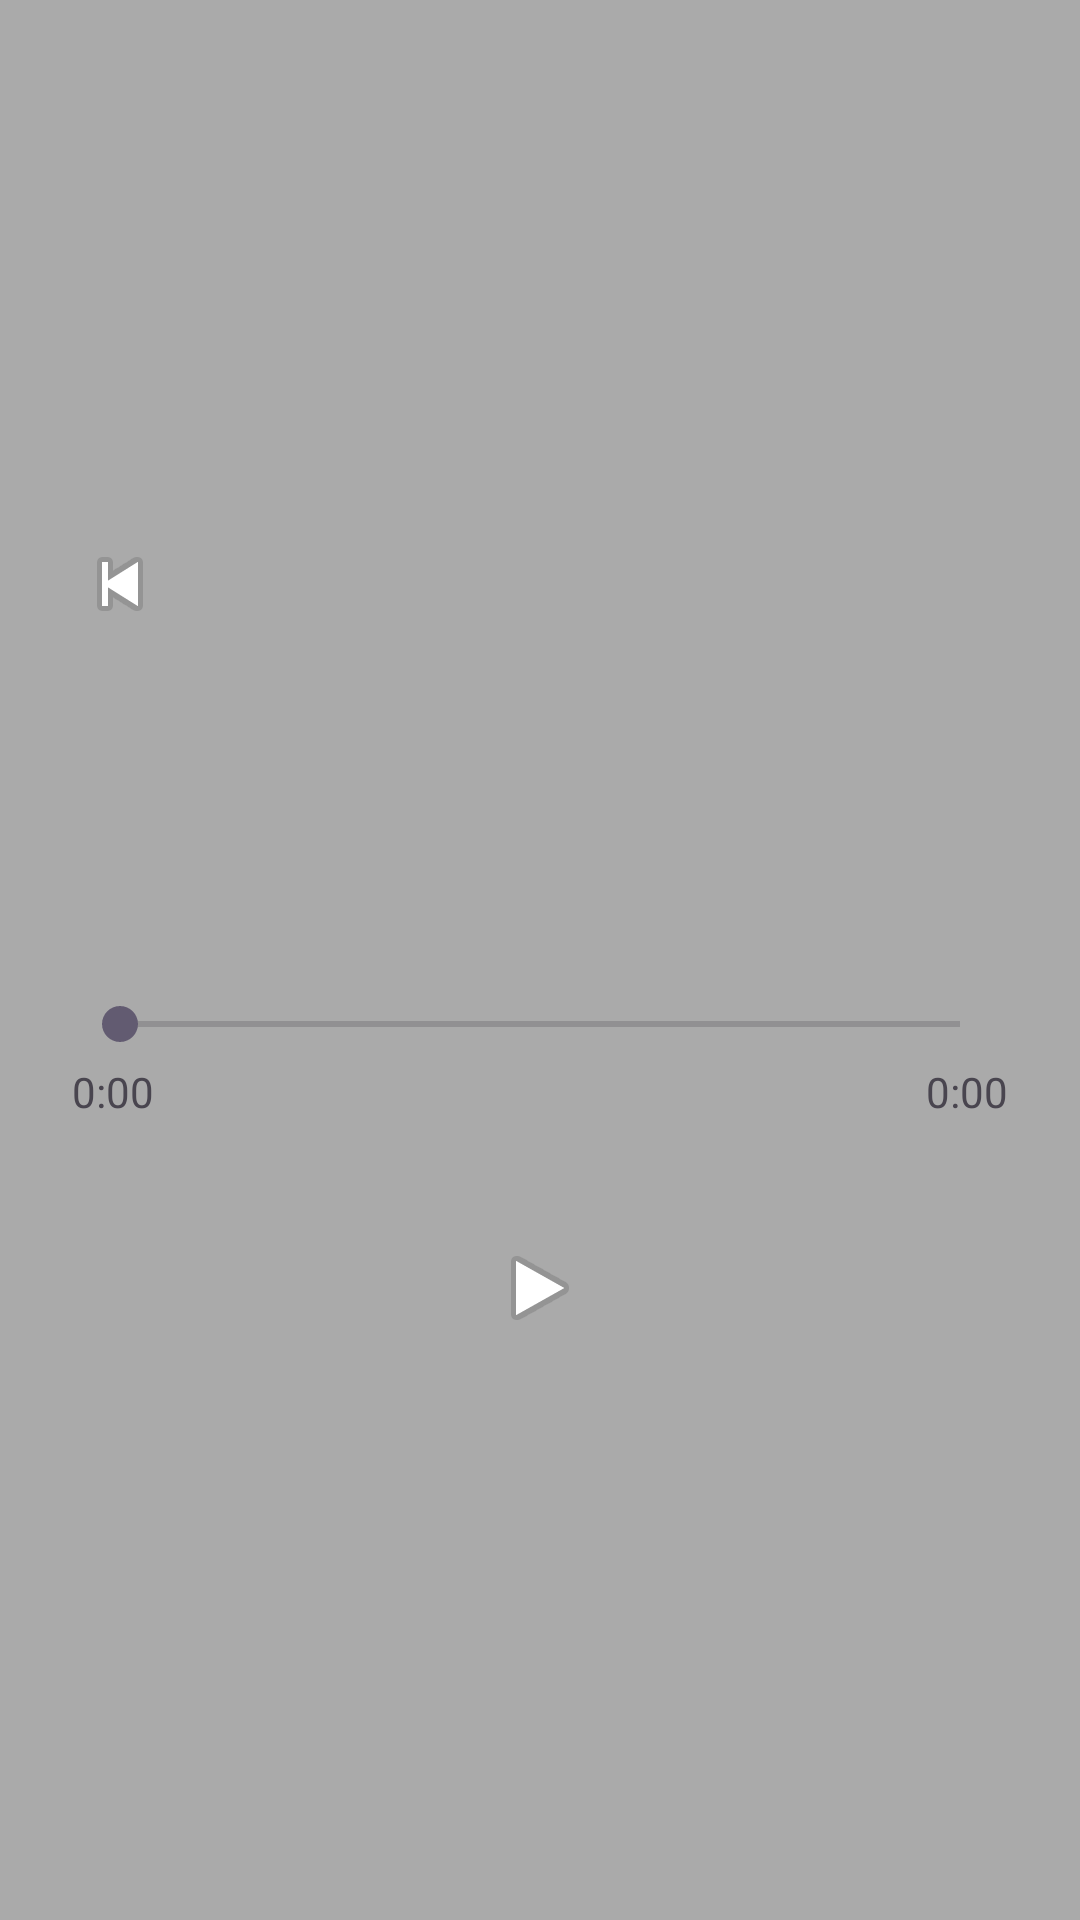

Produce the Android XML layout that renders to this screen, including the resource entries it uses.
<!-- AndroidManifest.xml: application theme Theme.SimpleMusicPlayer -->
<!-- res/layout/activity_online_player.xml -->
<?xml version="1.0" encoding="utf-8"?>
<LinearLayout xmlns:android="http://schemas.android.com/apk/res/android"
    android:layout_width="match_parent"
    android:layout_height="match_parent"
    android:orientation="vertical"
    android:padding="24dp"
    android:gravity="center">

    <ImageButton
        android:id="@+id/btnBack"
        android:layout_width="wrap_content"
        android:layout_height="wrap_content"
        android:layout_gravity="start"
        android:layout_alignParentStart="true"
        android:src="@android:drawable/ic_media_previous"
        android:background="?attr/selectableItemBackgroundBorderless" />

    <TextView
        android:id="@+id/songTitle"
        android:layout_width="match_parent"
        android:layout_height="wrap_content"
        android:textSize="22sp"
        android:textStyle="bold"
        android:gravity="center"
        android:layout_marginTop="32dp"
        android:singleLine="true"
        android:ellipsize="marquee"
        android:marqueeRepeatLimit="marquee_forever"
        android:focusable="true"
        android:focusableInTouchMode="true" />

    <TextView
        android:id="@+id/songArtist"
        android:layout_width="match_parent"
        android:layout_height="wrap_content"
        android:textSize="15sp"
        android:textColor="#888888"
        android:gravity="center"
        android:layout_marginTop="8dp" />

    <TextView
        android:id="@+id/tvBuffering"
        android:layout_width="wrap_content"
        android:layout_height="wrap_content"
        android:text="Buffering..."
        android:layout_marginTop="24dp"
        android:visibility="gone" />

    <SeekBar
        android:id="@+id/seekBar"
        android:layout_width="match_parent"
        android:layout_height="wrap_content"
        android:layout_marginTop="32dp" />

    <LinearLayout
        android:layout_width="match_parent"
        android:layout_height="wrap_content"
        android:orientation="horizontal"
        android:layout_marginTop="4dp">

        <TextView
            android:id="@+id/currentTime"
            android:layout_width="0dp"
            android:layout_height="wrap_content"
            android:layout_weight="1"
            android:text="0:00" />

        <TextView
            android:id="@+id/totalTime"
            android:layout_width="0dp"
            android:layout_height="wrap_content"
            android:layout_weight="1"
            android:gravity="end"
            android:text="0:00" />

    </LinearLayout>

    <ImageButton
        android:id="@+id/btnPlayPause"
        android:layout_width="64dp"
        android:layout_height="64dp"
        android:layout_marginTop="24dp"
        android:src="@android:drawable/ic_media_play"
        android:background="?attr/selectableItemBackgroundBorderless"
        android:enabled="false" />

</LinearLayout>
<!-- resources referenced by this layout -->
<resources>
  <style name="Theme.SimpleMusicPlayer" parent="Base.Theme.SimpleMusicPlayer" />
  <style name="Base.Theme.SimpleMusicPlayer" parent="Theme.Material3.DayNight.NoActionBar">
          
          <item name="android:windowBackground">@android:color/darker_gray</item>
      </style>
</resources>
